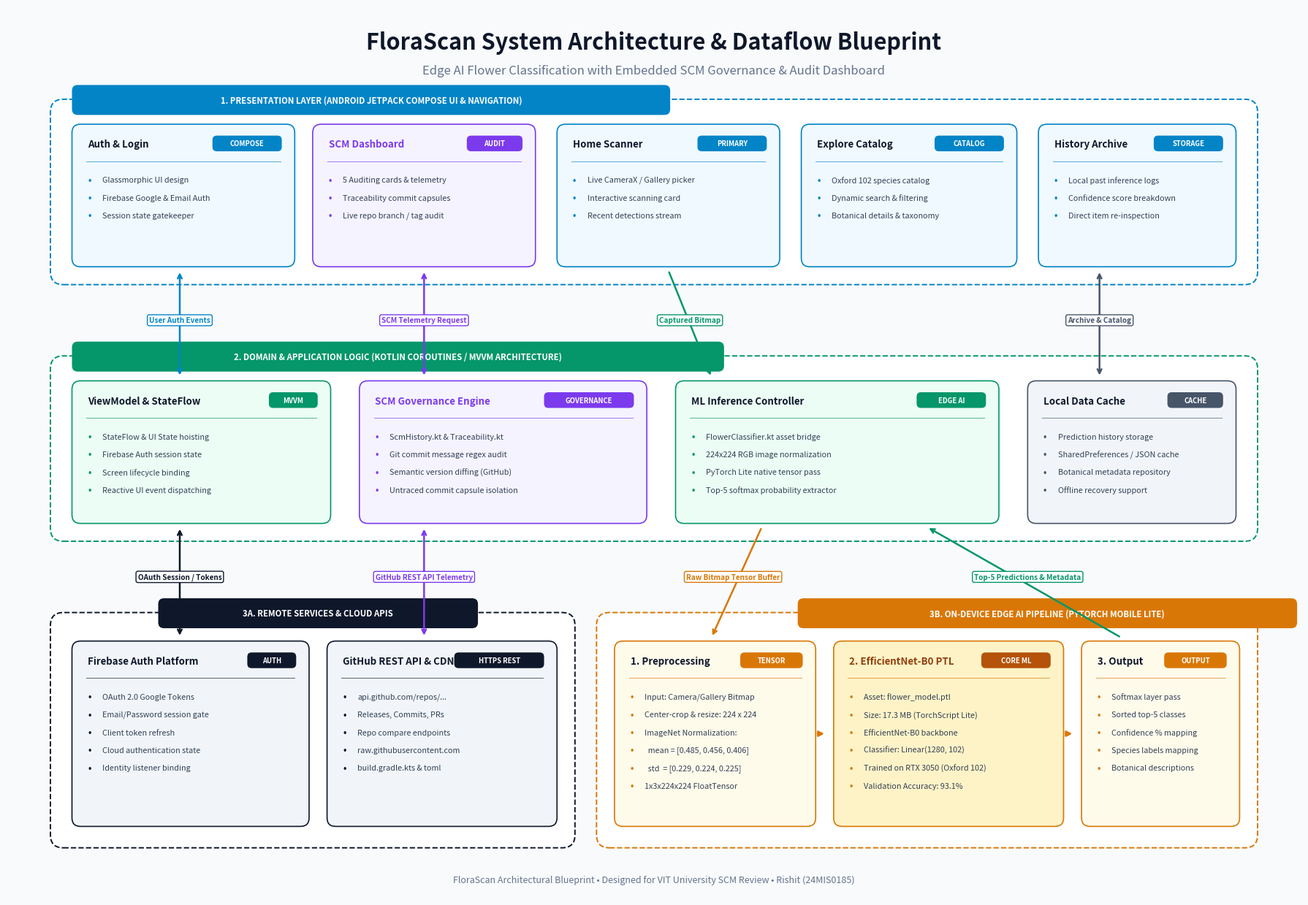

Generate this figure with matplotlib: (Note: this script raises an exception after producing the figure.)
import matplotlib.pyplot as plt
import matplotlib.patches as patches
import os

def create_architecture_diagram(output_path):
    # Setup canvas: 18 x 12.5 inches at 300 DPI
    fig, ax = plt.subplots(figsize=(18, 12.5), dpi=300)
    ax.set_xlim(0, 18)
    ax.set_ylim(0, 12.5)
    ax.axis('off')

    # Background
    BG_COLOR = '#F8FAFC'  # Clean soft slate
    fig.patch.set_facecolor(BG_COLOR)
    ax.set_facecolor(BG_COLOR)

    # Color Palette
    PRIMARY = '#0F172A'       # Deep Slate
    BLUE_BORDER = '#0284C7'   # Sky Blue
    BLUE_BG = '#F0F9FF'
    GREEN_BORDER = '#059669'  # Emerald
    GREEN_BG = '#ECFDF5'
    AMBER_BORDER = '#D97706'  # Amber
    AMBER_BG = '#FFFBEB'
    PURPLE_BORDER = '#7C3AED' # Violet
    PURPLE_BG = '#F5F3FF'
    SLATE_BORDER = '#475569'
    SLATE_BG = '#F1F5F9'
    MUTED = '#64748B'

    # Title & Subtitle
    ax.text(9.0, 12.0, "FloraScan System Architecture & Dataflow Blueprint",
            ha='center', va='center', fontsize=22, fontweight='bold', color=PRIMARY)
    ax.text(9.0, 11.6, "Edge AI Flower Classification with Embedded SCM Governance & Audit Dashboard",
            ha='center', va='center', fontsize=12, fontweight='normal', color=MUTED)

    # Helper: draw container group with custom banner position
    def draw_group(x, y, w, h, title, border_color, banner_x_offset=0.25):
        bg = patches.FancyBboxPatch((x, y), w, h, boxstyle="round,pad=0.0,rounding_size=0.18",
                                    linewidth=1.4, edgecolor=border_color, facecolor='#FFFFFF', linestyle='--', zorder=1)
        ax.add_patch(bg)
        tw = len(title) * 0.125 + 0.45
        header = patches.FancyBboxPatch((x + banner_x_offset, y + h - 0.22), tw, 0.42, boxstyle="round,pad=0.0,rounding_size=0.08",
                                       facecolor=border_color, edgecolor='none', zorder=3)
        ax.add_patch(header)
        ax.text(x + banner_x_offset + tw/2, y + h - 0.01, title.upper(), ha='center', va='center', fontsize=8.2, fontweight='bold', color='#FFFFFF', zorder=4)

    # Helper: draw component card with safe badge positioning
    def draw_card(x, y, w, h, title, items, bg='#FFFFFF', border='#CBD5E1', title_color=PRIMARY, tag=None, tag_color=PRIMARY):
        card = patches.FancyBboxPatch((x, y), w, h, boxstyle="round,pad=0.0,rounding_size=0.12",
                                      linewidth=1.2, edgecolor=border, facecolor=bg, zorder=2)
        ax.add_patch(card)
        
        # Title (left-aligned)
        ax.text(x + 0.22, y + h - 0.28, title, ha='left', va='center', fontsize=9.6, fontweight='bold', color=title_color, zorder=4)
        
        # Pill tag on right
        if tag:
            tw = len(tag) * 0.095 + 0.30
            tbox = patches.FancyBboxPatch((x + w - tw - 0.18, y + h - 0.38), tw, 0.22, boxstyle="round,pad=0.0,rounding_size=0.06",
                                         facecolor=tag_color, edgecolor='none', zorder=4)
            ax.add_patch(tbox)
            ax.text(x + w - 0.18 - tw/2, y + h - 0.27, tag, ha='center', va='center', fontsize=6.8, fontweight='bold', color='#FFFFFF', zorder=5)

        # Divider line
        ax.plot([x + 0.2, x + w - 0.2], [y + h - 0.52, y + h - 0.52], color=border, linewidth=0.8, alpha=0.6, zorder=3)

        # Bullet items
        start_y = y + h - 0.78
        for i, item in enumerate(items):
            cur_y = start_y - (i * 0.25)
            ax.text(x + 0.22, cur_y, "•", ha='left', va='center', fontsize=8.5, color=border, fontweight='bold', zorder=4)
            ax.text(x + 0.42, cur_y, item, ha='left', va='center', fontsize=7.8, color='#334155', zorder=4)

    # -------------------------------------------------------------------------
    # 1. PRESENTATION LAYER (Top: y=8.6 to 11.2)
    # -------------------------------------------------------------------------
    draw_group(0.6, 8.6, 16.8, 2.6, "1. Presentation Layer (Android Jetpack Compose UI & Navigation)", BLUE_BORDER, banner_x_offset=0.3)

    draw_card(0.9, 8.85, 3.1, 2.0, "Auth & Login",
              ["Glassmorphic UI design", "Firebase Google & Email Auth", "Session state gatekeeper"],
              bg=BLUE_BG, border=BLUE_BORDER, tag="COMPOSE", tag_color=BLUE_BORDER)

    draw_card(4.25, 8.85, 3.1, 2.0, "SCM Dashboard",
              ["5 Auditing cards & telemetry", "Traceability commit capsules", "Live repo branch / tag audit"],
              bg=PURPLE_BG, border=PURPLE_BORDER, title_color=PURPLE_BORDER, tag="AUDIT", tag_color=PURPLE_BORDER)

    draw_card(7.65, 8.85, 3.1, 2.0, "Home Scanner",
              ["Live CameraX / Gallery picker", "Interactive scanning card", "Recent detections stream"],
              bg=BLUE_BG, border=BLUE_BORDER, tag="PRIMARY", tag_color=BLUE_BORDER)

    draw_card(11.05, 8.85, 3.0, 2.0, "Explore Catalog",
              ["Oxford 102 species catalog", "Dynamic search & filtering", "Botanical details & taxonomy"],
              bg=BLUE_BG, border=BLUE_BORDER, tag="CATALOG", tag_color=BLUE_BORDER)

    draw_card(14.35, 8.85, 2.75, 2.0, "History Archive",
              ["Local past inference logs", "Confidence score breakdown", "Direct item re-inspection"],
              bg=BLUE_BG, border=BLUE_BORDER, tag="STORAGE", tag_color=BLUE_BORDER)

    # -------------------------------------------------------------------------
    # 2. APPLICATION & LOGIC LAYER (Middle: y=5.0 to 7.6)
    # -------------------------------------------------------------------------
    draw_group(0.6, 5.0, 16.8, 2.6, "2. Domain & Application Logic (Kotlin Coroutines / MVVM Architecture)", GREEN_BORDER, banner_x_offset=0.3)

    draw_card(0.9, 5.25, 3.6, 2.0, "ViewModel & StateFlow",
              ["StateFlow & UI State hoisting", "Firebase Auth session state", "Screen lifecycle binding", "Reactive UI event dispatching"],
              bg=GREEN_BG, border=GREEN_BORDER, tag="MVVM", tag_color=GREEN_BORDER)

    draw_card(4.9, 5.25, 4.0, 2.0, "SCM Governance Engine",
              ["ScmHistory.kt & Traceability.kt", "Git commit message regex audit", "Semantic version diffing (GitHub)", "Untraced commit capsule isolation"],
              bg=PURPLE_BG, border=PURPLE_BORDER, title_color=PURPLE_BORDER, tag="GOVERNANCE", tag_color=PURPLE_BORDER)

    draw_card(9.3, 5.25, 4.5, 2.0, "ML Inference Controller",
              ["FlowerClassifier.kt asset bridge", "224x224 RGB image normalization", "PyTorch Lite native tensor pass", "Top-5 softmax probability extractor"],
              bg=GREEN_BG, border=GREEN_BORDER, tag="EDGE AI", tag_color=GREEN_BORDER)

    draw_card(14.2, 5.25, 2.9, 2.0, "Local Data Cache",
              ["Prediction history storage", "SharedPreferences / JSON cache", "Botanical metadata repository", "Offline recovery support"],
              bg=SLATE_BG, border=SLATE_BORDER, tag="CACHE", tag_color=SLATE_BORDER)

    # -------------------------------------------------------------------------
    # 3A. REMOTE CLOUD & VCS SERVICES (Bottom-Left: x=0.6 to 7.8, y=0.7 to 4.0)
    # -------------------------------------------------------------------------
    # Banner placed on top-center of container
    draw_group(0.6, 0.7, 7.3, 3.3, "3A. Remote Services & Cloud APIs", PRIMARY, banner_x_offset=1.5)

    # Side-by-side cards: Left is Firebase under ViewModel; Right is GitHub under SCM Engine!
    draw_card(0.9, 1.0, 3.3, 2.6, "Firebase Auth Platform",
              ["OAuth 2.0 Google Tokens", "Email/Password session gate", "Client token refresh", "Cloud authentication state", "Identity listener binding"],
              bg=SLATE_BG, border=PRIMARY, tag="AUTH", tag_color=PRIMARY)

    draw_card(4.45, 1.0, 3.2, 2.6, "GitHub REST API & CDN",
              ["api.github.com/repos/...", "Releases, Commits, PRs", "Repo compare endpoints", "raw.githubusercontent.com", "build.gradle.kts & toml"],
              bg=SLATE_BG, border=PRIMARY, tag="HTTPS REST", tag_color=PRIMARY)

    # -------------------------------------------------------------------------
    # 3B. ON-DEVICE EDGE ML PIPELINE (Bottom-Right: x=8.2 to 17.4, y=0.7 to 4.0)
    # -------------------------------------------------------------------------
    # Banner placed at right side of container so it doesn't overlap the left arrow!
    draw_group(8.2, 0.7, 9.2, 3.3, "3B. On-Device Edge AI Pipeline (PyTorch Mobile Lite)", AMBER_BORDER, banner_x_offset=2.8)

    draw_card(8.45, 1.0, 2.8, 2.6, "1. Preprocessing",
              ["Input: Camera/Gallery Bitmap", "Center-crop & resize: 224 x 224", "ImageNet Normalization:", "  mean = [0.485, 0.456, 0.406]", "  std  = [0.229, 0.224, 0.225]", "1x3x224x224 FloatTensor"],
              bg=AMBER_BG, border=AMBER_BORDER, tag="TENSOR", tag_color=AMBER_BORDER)

    draw_card(11.5, 1.0, 3.2, 2.6, "2. EfficientNet-B0 PTL",
              ["Asset: flower_model.ptl", "Size: 17.3 MB (TorchScript Lite)", "EfficientNet-B0 backbone", "Classifier: Linear(1280, 102)", "Trained on RTX 3050 (Oxford 102)", "Validation Accuracy: 93.1%"],
              bg='#FEF3C7', border=AMBER_BORDER, title_color='#92400E', tag="CORE ML", tag_color='#B45309')

    draw_card(14.95, 1.0, 2.2, 2.6, "3. Output",
              ["Softmax layer pass", "Sorted top-5 classes", "Confidence % mapping", "Species labels mapping", "Botanical descriptions"],
              bg=AMBER_BG, border=AMBER_BORDER, tag="OUTPUT", tag_color=AMBER_BORDER)

    # Internal pipeline horizontal arrows
    ax.annotate('', xy=(11.4, 2.3), xytext=(11.25, 2.3),
                arrowprops=dict(arrowstyle="->", color=AMBER_BORDER, lw=2.2), zorder=5)
    ax.annotate('', xy=(14.85, 2.3), xytext=(14.7, 2.3),
                arrowprops=dict(arrowstyle="->", color=AMBER_BORDER, lw=2.2), zorder=5)

    # -------------------------------------------------------------------------
    # INTER-LAYER ARROWS & DATAFLOW BADGES (Zero collision!)
    # -------------------------------------------------------------------------
    def draw_badge(x, y, text, color=PRIMARY):
        bbox = dict(boxstyle='round,pad=0.25', facecolor='#FFFFFF', edgecolor=color, linewidth=1.0)
        ax.text(x, y, text, ha='center', va='center', fontsize=7.2, fontweight='bold', color=color, bbox=bbox, zorder=6)

    # --- Vertical Connections Between Layer 1 (UI) and Layer 2 (Logic) ---
    # 1. Auth & Login <-> ViewModel (x=2.4)
    ax.annotate('', xy=(2.4, 7.3), xytext=(2.4, 8.8),
                arrowprops=dict(arrowstyle="<->", color=BLUE_BORDER, lw=1.8), zorder=5)
    draw_badge(2.4, 8.1, "User Auth Events", BLUE_BORDER)

    # 2. SCM Dashboard <-> SCM Governance Engine (x=5.8)
    ax.annotate('', xy=(5.8, 7.3), xytext=(5.8, 8.8),
                arrowprops=dict(arrowstyle="<->", color=PURPLE_BORDER, lw=1.8), zorder=5)
    draw_badge(5.8, 8.1, "SCM Telemetry Request", PURPLE_BORDER)

    # 3. Home Scanner -> ML Inference Controller (x=9.5)
    ax.annotate('', xy=(9.8, 7.3), xytext=(9.2, 8.8),
                arrowprops=dict(arrowstyle="->", color=GREEN_BORDER, lw=1.8), zorder=5)
    draw_badge(9.5, 8.1, "Captured Bitmap", GREEN_BORDER)

    # 4. Explore / History <-> Cache (x=15.2)
    ax.annotate('', xy=(15.2, 7.3), xytext=(15.2, 8.8),
                arrowprops=dict(arrowstyle="<->", color=SLATE_BORDER, lw=1.8), zorder=5)
    draw_badge(15.2, 8.1, "Archive & Catalog", SLATE_BORDER)

    # --- Vertical Connections Between Layer 2 (Logic) and Layer 3 (Infrastructure/ML) ---
    # 5. ViewModel <-> Firebase Identity Platform (Straight down on left, x=2.4)
    ax.annotate('', xy=(2.4, 3.65), xytext=(2.4, 5.2),
                arrowprops=dict(arrowstyle="<->", color=PRIMARY, lw=1.8), zorder=5)
    draw_badge(2.4, 4.5, "OAuth Session / Tokens", PRIMARY)

    # 6. SCM Governance Engine <-> GitHub REST API (Straight down on left-center, x=5.8)
    ax.annotate('', xy=(5.8, 3.65), xytext=(5.8, 5.2),
                arrowprops=dict(arrowstyle="<->", color=PURPLE_BORDER, lw=1.8), zorder=5)
    draw_badge(5.8, 4.5, "GitHub REST API Telemetry", PURPLE_BORDER)

    # 7. ML Controller -> Preprocessing (Down into Stage 1, x=9.8)
    ax.annotate('', xy=(9.8, 3.65), xytext=(10.5, 5.2),
                arrowprops=dict(arrowstyle="->", color=AMBER_BORDER, lw=1.8), zorder=5)
    draw_badge(10.1, 4.5, "Raw Bitmap Tensor Buffer", AMBER_BORDER)

    # 8. ML Output -> ML Controller (Up from Stage 3, x=15.5 to 12.8)
    ax.annotate('', xy=(12.8, 5.2), xytext=(15.5, 3.65),
                arrowprops=dict(arrowstyle="->", color=GREEN_BORDER, lw=1.8), zorder=5)
    draw_badge(14.2, 4.5, "Top-5 Predictions & Metadata", GREEN_BORDER)

    # Footer Caption
    ax.text(9.0, 0.25, "FloraScan Architectural Blueprint • Designed for VIT University SCM Review • Rishit (24MIS0185)",
            ha='center', va='center', fontsize=9.0, color=MUTED, fontweight='medium')

    plt.tight_layout()
    plt.savefig(output_path, dpi=300, facecolor=fig.get_facecolor(), edgecolor='none', bbox_inches='tight')
    plt.close()
    print(f"Generated pixel-perfect architecture diagram at {output_path}")

if __name__ == '__main__':
    out_dir = r"c:\Users\menon\OneDrive\Desktop\SCM Project\screenshots"
    os.makedirs(out_dir, exist_ok=True)
    out_file = os.path.join(out_dir, "architecture_diagram.png")
    create_architecture_diagram(out_file)

    root_file = r"c:\Users\menon\OneDrive\Desktop\SCM Project\architecture_diagram.png"
    create_architecture_diagram(root_file)

    artifact_dir = r"C:\Users\menon\.gemini\antigravity\brain\c825a4cf-24bb-4332-990d-a9514cd9f1f8"
    artifact_file = os.path.join(artifact_dir, "architecture_diagram.png")
    create_architecture_diagram(artifact_file)
